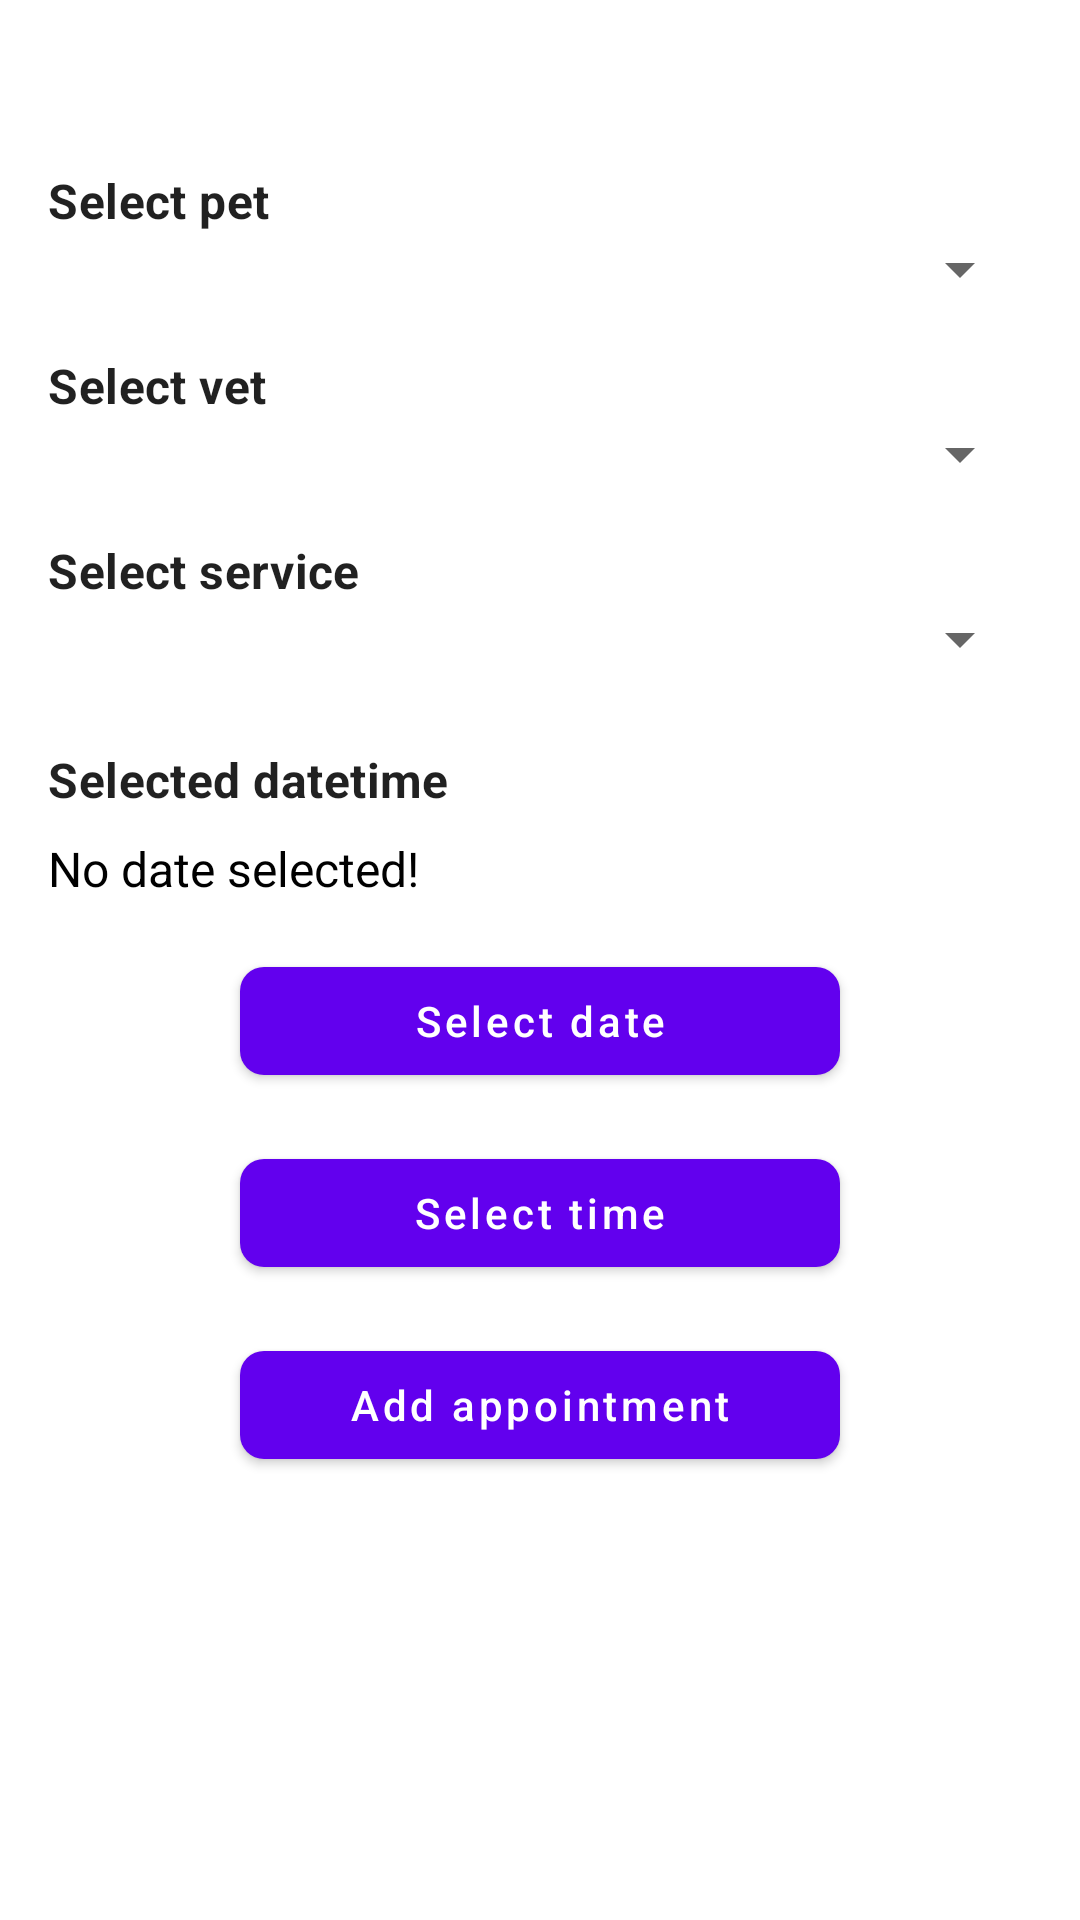

The Android layout XML behind this screen, and the referenced resources:
<!-- AndroidManifest.xml: application theme Theme.VetClinic -->
<!-- res/layout/fragment_add_appointment.xml -->
<?xml version="1.0" encoding="utf-8"?>
<ScrollView xmlns:android="http://schemas.android.com/apk/res/android"
    xmlns:tools="http://schemas.android.com/tools"
    android:layout_width="match_parent"
    android:layout_height="match_parent"
    android:padding="@dimen/spacing_medium">

    <LinearLayout
        android:layout_width="match_parent"
        android:layout_height="wrap_content"
        android:orientation="vertical"
        android:gravity="center_horizontal"
        android:paddingBottom="@dimen/spacing_large"
        android:layout_marginTop="@dimen/spacing_large" >

        
        <TextView
            style="@style/WidgetAppTextPrimaryBold"
            android:text="@string/select_pet"
            android:layout_marginTop="@dimen/spacing_medium"
            android:layout_width="match_parent"
            android:layout_height="wrap_content"/>
        <Spinner
            android:id="@+id/spinnerPets"
            android:layout_width="match_parent"
            android:layout_height="wrap_content" />

        
        <TextView
            style="@style/WidgetAppTextPrimaryBold"
            android:text="@string/select_vet"
            android:layout_marginTop="@dimen/spacing_medium"
            android:layout_width="match_parent"
            android:layout_height="wrap_content"/>
        <Spinner
            android:id="@+id/spinnerVets"
            android:layout_width="match_parent"
            android:layout_height="wrap_content" />

        
        <TextView
            style="@style/WidgetAppTextPrimaryBold"
            android:text="@string/select_service"
            android:layout_marginTop="@dimen/spacing_medium"
            android:layout_width="match_parent"
            android:layout_height="wrap_content"/>
        <Spinner
            android:id="@+id/spinnerServices"
            android:layout_width="match_parent"
            android:layout_height="wrap_content" />

        
        <TextView
            style="@style/WidgetAppTextPrimaryBold"
            android:text="@string/selected_datetime"
            android:layout_marginTop="@dimen/spacing_large"
            android:layout_width="match_parent"
            android:layout_height="wrap_content"/>

        <TextView
            android:id="@+id/textViewSelectedDate"
            android:layout_width="match_parent"
            android:layout_height="wrap_content"
            android:text="@string/no_date_selected"
            android:textSize="16sp"
            android:textColor="@android:color/black"
            android:layout_marginTop="@dimen/spacing_small" />

        
        <com.google.android.material.button.MaterialButton
            android:id="@+id/buttonSelectDate"
            style="@style/Button.Primary"
            android:text="@string/select_date" />

        <com.google.android.material.button.MaterialButton
            android:id="@+id/buttonSelectTime"
            style="@style/Button.Primary"
            android:text="@string/select_time" />

        
        <com.google.android.material.button.MaterialButton
            android:id="@+id/buttonAddAppointment"
            style="@style/Button.Primary"
            android:text="@string/add_appointment" />
    </LinearLayout>
</ScrollView>
<!-- resources referenced by this layout -->
<resources>
  <dimen name="spacing_large">24dp</dimen>
  <dimen name="spacing_medium">16dp</dimen>
  <dimen name="spacing_small">8dp</dimen>
  <string name="add_appointment">Add appointment</string>
  <string name="no_date_selected">No date selected!</string>
  <string name="select_date">Select date</string>
  <string name="select_pet">Select pet</string>
  <string name="select_service">Select service</string>
  <string name="select_time">Select time</string>
  <string name="select_vet">Select vet</string>
  <string name="selected_datetime">Selected datetime</string>
  <style name="Button.Primary" parent="Widget.MaterialComponents.Button">
          <item name="android:layout_width">wrap_content</item>
          <item name="android:layout_height">wrap_content</item>
          <item name="android:minWidth">200dp</item>
          <item name="android:maxWidth">300dp</item>
          <item name="cornerRadius">8dp</item>
          <item name="backgroundTint">@color/purple_500</item>
          <item name="android:textColor">@android:color/white</item>
          <item name="android:textAllCaps">false</item>
          <item name="android:paddingStart">@dimen/spacing_large</item>
          <item name="android:paddingEnd">@dimen/spacing_large</item>
          <item name="android:paddingTop">@dimen/spacing_small</item>
          <item name="android:paddingBottom">@dimen/spacing_small</item>
          <item name="android:layout_marginTop">@dimen/spacing_medium</item>
      </style>
  <style name="WidgetAppTextPrimaryBold">
          <item name="android:textAppearance">?attr/textAppearanceSubtitle1</item>
          <item name="android:textStyle">bold</item>
      </style>
  <style name="Theme.VetClinic" parent="Theme.MaterialComponents.DayNight.DarkActionBar">
          
          <item name="colorPrimary">@color/purple_500</item>
          <item name="colorPrimaryVariant">@color/purple_700</item>
          <item name="colorOnPrimary">@color/white</item>
          
          <item name="colorSecondary">@color/teal_200</item>
          <item name="colorSecondaryVariant">@color/teal_700</item>
          <item name="colorOnSecondary">@color/black</item>
          
          <item name="android:statusBarColor">?attr/colorPrimaryVariant</item>
          
      </style>
  <color name="white">#FFFFFF</color>
  <color name="black">#000000</color>
  <!-- not gathered from this repository: default colours our renderer supplied (Android Studio template values) -->
  <color name="purple_500">#FF6200EE</color>
  <color name="purple_700">#FF3700B3</color>
  <color name="teal_200">#FF03DAC5</color>
  <color name="teal_700">#FF018786</color>
</resources>
